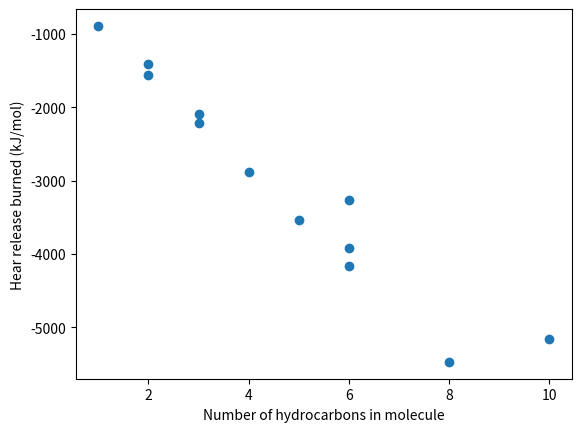

Reproduce this figure in Python.
import numpy as np
from matplotlib import pyplot as plt

X = np.array([1,2,2,3,3,4,5,6,6,6,8,10]).reshape(-1, 1)
Y = np.array([-890, -1411, -1560, -2220,-2091, -2878, -3537, -3268, -3920, -4163, -5471, -5157 ]).reshape(-1, 1)

plt.scatter(X, Y)
plt.xlabel("Number of hydrocarbons in molecule")
plt.ylabel("Hear release burned (kJ/mol)")
plt.show()

# NUmber of sample
N = X.shape[0]

# Thêm vào x cột 1:
X = np.concatenate((np.ones((N, 1)), X), axis = 1)
w = np.array([0., 1.]).reshape(-1, 1)
# Xây dụng model

def fx(w):
    return X.dot(w)

def MSE_loss(y, y_pred):
    return 0.5*(1/N)*(y - y_pred)**2

def grad(x, w, y):
    return (1/N)*x.T.dot(x.dot(w)-y)


# Define learning rate + epoch
lr = 0.01
epochs = 1000

# Training loop
loss = 0

# momenttum
v_init = np.array([0., 0.]).reshape(-1, 1)
gama = 0.9

for epoch in range(epochs):
    y_pred = fx(w)
    
    loss = MSE_loss(Y, y_pred)
    if loss.mean() < 1e-3:
        print("loss", loss)
        break

    if epoch % 10 == 0:
        print(f"loss {epoch} {loss.mean()}")

    loss_grad = grad(X, w, Y)

    # momentum
    v_new =  0+ lr*loss_grad
    v_init = v_new
    w -= v_new


print("loss",loss.mean())
print("w", w)

